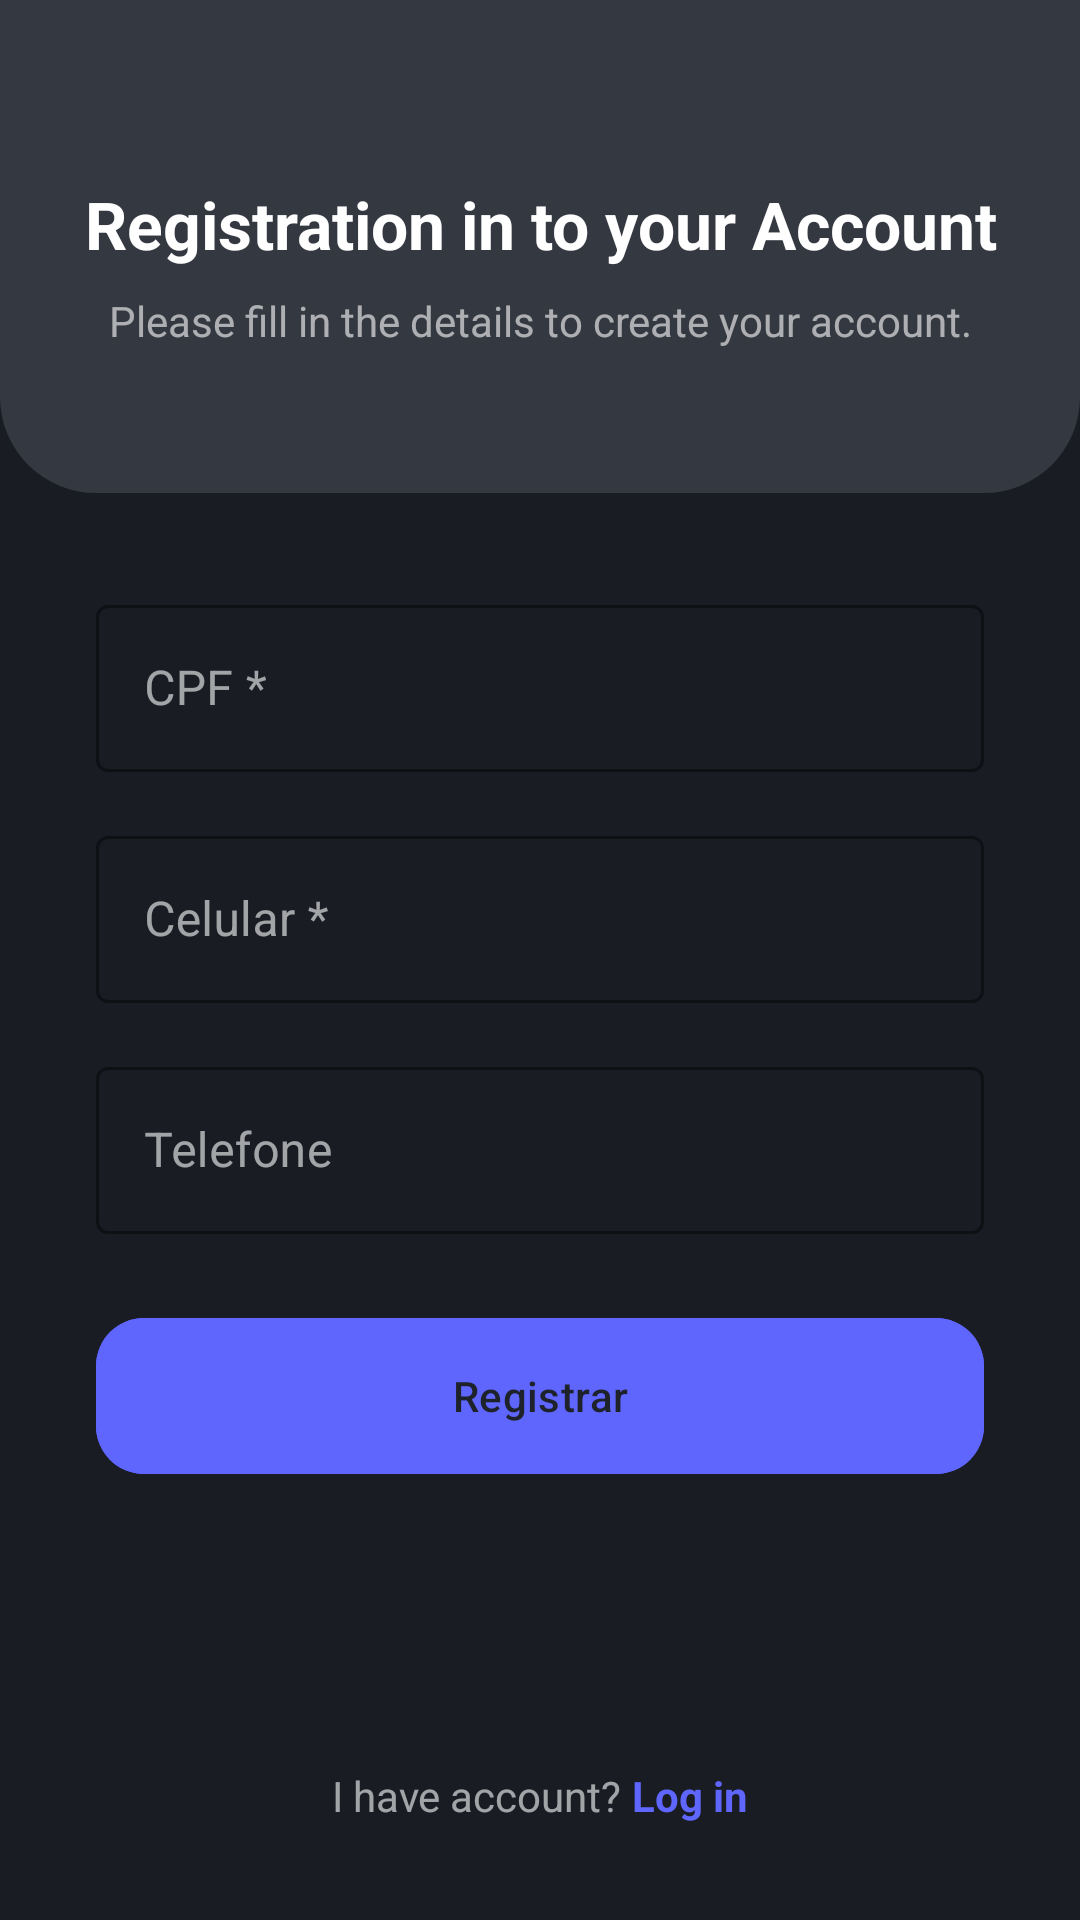

Produce the Android XML layout that renders to this screen, including the resource entries it uses.
<!-- AndroidManifest.xml: application theme Theme.SistemaDeGerenciamentoDeDoaçõesEDistribuiçãoDeAlimentos -->
<!-- res/layout/activity_register_step_2.xml -->
<?xml version="1.0" encoding="utf-8"?>
<androidx.constraintlayout.widget.ConstraintLayout
    xmlns:android="http://schemas.android.com/apk/res/android"
    xmlns:app="http://schemas.android.com/apk/res-auto"
    xmlns:tools="http://schemas.android.com/tools"
    android:id="@+id/main"
    android:layout_width="match_parent"
    android:layout_height="match_parent"
    android:background="@color/app_background_dark"
    tools:context=".ui.RegisterStep2Activity">

    
    <androidx.constraintlayout.widget.ConstraintLayout
        android:id="@+id/headerLayout"
        android:layout_width="0dp"
        android:layout_height="wrap_content"
        android:background="@drawable/header_background_shape"
        android:paddingBottom="48dp"
        app:layout_constraintTop_toTopOf="parent"
        app:layout_constraintStart_toStartOf="parent"
        app:layout_constraintEnd_toEndOf="parent">

        <ImageButton
            android:id="@+id/backButton"
            android:layout_width="wrap_content"
            android:layout_height="wrap_content"
            android:layout_marginStart="16dp"
            android:layout_marginTop="16dp"
            android:background="?attr/selectableItemBackgroundBorderless"
            android:padding="8dp"
            android:src="@drawable/ic_arrow_back"
            app:tint="@color/white"
            app:layout_constraintStart_toStartOf="parent"
            app:layout_constraintTop_toTopOf="parent" />

        <TextView
            android:id="@+id/titleTextView"
            android:layout_width="0dp"
            android:layout_height="wrap_content"
            android:layout_marginTop="60dp"
            android:layout_marginStart="24dp"
            android:layout_marginEnd="24dp"
            android:text="Registration in to your Account"
            android:textColor="@color/white"
            android:textSize="22sp"
            android:textStyle="bold"
            android:gravity="center"
            app:layout_constraintTop_toTopOf="parent"
            app:layout_constraintStart_toStartOf="parent"
            app:layout_constraintEnd_toEndOf="parent" />

        <TextView
            android:id="@+id/subtitleTextView"
            android:layout_width="wrap_content"
            android:layout_height="wrap_content"
            android:layout_marginTop="8dp"
            android:text="Please fill in the details to create your account."
            android:textColor="@color/white_60"
            android:textSize="14sp"
            app:layout_constraintTop_toBottomOf="@id/titleTextView"
            app:layout_constraintStart_toStartOf="parent"
            app:layout_constraintEnd_toEndOf="parent" />

    </androidx.constraintlayout.widget.ConstraintLayout>

    
    <LinearLayout
        android:id="@+id/loginLinkContainer"
        android:layout_width="wrap_content"
        android:layout_height="wrap_content"
        android:orientation="horizontal"
        android:layout_marginBottom="32dp"
        app:layout_constraintBottom_toBottomOf="parent"
        app:layout_constraintStart_toStartOf="parent"
        app:layout_constraintEnd_toEndOf="parent">

        <TextView
            android:id="@+id/haveAccountTextView"
            android:layout_width="wrap_content"
            android:layout_height="wrap_content"
            android:text="I have account? "
            android:textColor="@color/white_60"
            android:textSize="14sp" />

        <TextView
            android:id="@+id/loginTextView"
            android:layout_width="wrap_content"
            android:layout_height="wrap_content"
            android:text="Log in"
            android:textColor="@color/app_accent_blue"
            android:textSize="14sp"
            android:textStyle="bold" />
    </LinearLayout>

    
    <androidx.core.widget.NestedScrollView
        android:layout_width="0dp"
        android:layout_height="0dp"
        android:fillViewport="true"
        app:layout_constraintTop_toBottomOf="@id/headerLayout"
        app:layout_constraintBottom_toTopOf="@id/loginLinkContainer"
        app:layout_constraintStart_toStartOf="parent"
        app:layout_constraintEnd_toEndOf="parent">

        <LinearLayout
            android:layout_width="match_parent"
            android:layout_height="wrap_content"
            android:orientation="vertical"
            android:padding="32dp">

            
            <com.google.android.material.textfield.TextInputLayout
                android:id="@+id/cpfLayout"
                style="@style/Widget.MaterialComponents.TextInputLayout.OutlinedBox"
                android:layout_width="match_parent"
                android:layout_height="wrap_content"
                android:hint="CPF *"
                android:textColorHint="@color/white_60"
                app:boxStrokeColor="@color/app_accent_blue"
                app:hintTextColor="@color/white_60">
                <com.google.android.material.textfield.TextInputEditText
                    android:id="@+id/cpfEditText"
                    android:layout_width="match_parent"
                    android:layout_height="wrap_content"
                    android:inputType="number"
                    android:textColor="@color/white" />
            </com.google.android.material.textfield.TextInputLayout>

            
            <com.google.android.material.textfield.TextInputLayout
                android:id="@+id/celularLayout"
                style="@style/Widget.MaterialComponents.TextInputLayout.OutlinedBox"
                android:layout_width="match_parent"
                android:layout_height="wrap_content"
                android:layout_marginTop="16dp"
                android:hint="Celular *"
                android:textColorHint="@color/white_60"
                app:boxStrokeColor="@color/app_accent_blue"
                app:hintTextColor="@color/white_60">
                <com.google.android.material.textfield.TextInputEditText
                    android:id="@+id/celularEditText"
                    android:layout_width="match_parent"
                    android:layout_height="wrap_content"
                    android:inputType="phone"
                    android:textColor="@color/white" />
            </com.google.android.material.textfield.TextInputLayout>

            
            <com.google.android.material.textfield.TextInputLayout
                android:id="@+id/telefoneLayout"
                style="@style/Widget.MaterialComponents.TextInputLayout.OutlinedBox"
                android:layout_width="match_parent"
                android:layout_height="wrap_content"
                android:layout_marginTop="16dp"
                android:hint="Telefone"
                android:textColorHint="@color/white_60"
                app:boxStrokeColor="@color/app_accent_blue"
                app:hintTextColor="@color/white_60">
                <com.google.android.material.textfield.TextInputEditText
                    android:id="@+id/telefoneEditText"
                    android:layout_width="match_parent"
                    android:layout_height="wrap_content"
                    android:inputType="phone"
                    android:textColor="@color/white" />
            </com.google.android.material.textfield.TextInputLayout>

            
            <com.google.android.material.button.MaterialButton
                android:id="@+id/registrarButton"
                android:layout_width="match_parent"
                android:layout_height="60dp"
                android:layout_marginTop="24dp"
                android:text="Registrar"
                android:backgroundTint="@color/app_accent_blue"
                app:cornerRadius="16dp" />

        </LinearLayout>
    </androidx.core.widget.NestedScrollView>

</androidx.constraintlayout.widget.ConstraintLayout>
<!-- resources referenced by this layout -->
<resources>
  <color name="app_accent_blue">#5F66FE</color>
  <color name="app_background_dark">#191C23</color>
  <color name="white">#FFFFFFFF</color>
  <color name="white_60">#99FFFFFF</color>
  <!-- drawable header_background_shape (drawable) -->
  <?xml version="1.0" encoding="utf-8"?>
  <shape xmlns:android="http://schemas.android.com/apk/res/android"
      android:shape="rectangle">
  
      <solid android:color="@color/app_header_curve" />
  
      <corners
          android:bottomLeftRadius="32dp"
          android:bottomRightRadius="32dp" />
  
  </shape>
  <style name="Theme.SistemaDeGerenciamentoDeDoaçõesEDistribuiçãoDeAlimentos" parent="Base.Theme.SistemaDeGerenciamentoDeDoaçõesEDistribuiçãoDeAlimentos" />
  <color name="app_header_curve">#343840</color>
  <style name="Base.Theme.SistemaDeGerenciamentoDeDoaçõesEDistribuiçãoDeAlimentos" parent="Theme.Material3.DayNight.NoActionBar">
  
          
          
          <item name="android:statusBarColor">@color/app_primary_dark</item>
          
          <item name="android:windowLightStatusBar">false</item>
  
          
          <item name="colorPrimary">@color/app_accent_green</item>
          <item name="colorOnPrimary">@color/app_primary_dark</item>
          <item name="colorSecondary">@color/app_accent_blue</item>
          <item name="android:colorBackground">@color/app_background_dark</item>
  
      </style>
  <color name="app_primary_dark">#1E222A</color>
  <color name="app_accent_green">#00C896</color>
</resources>
